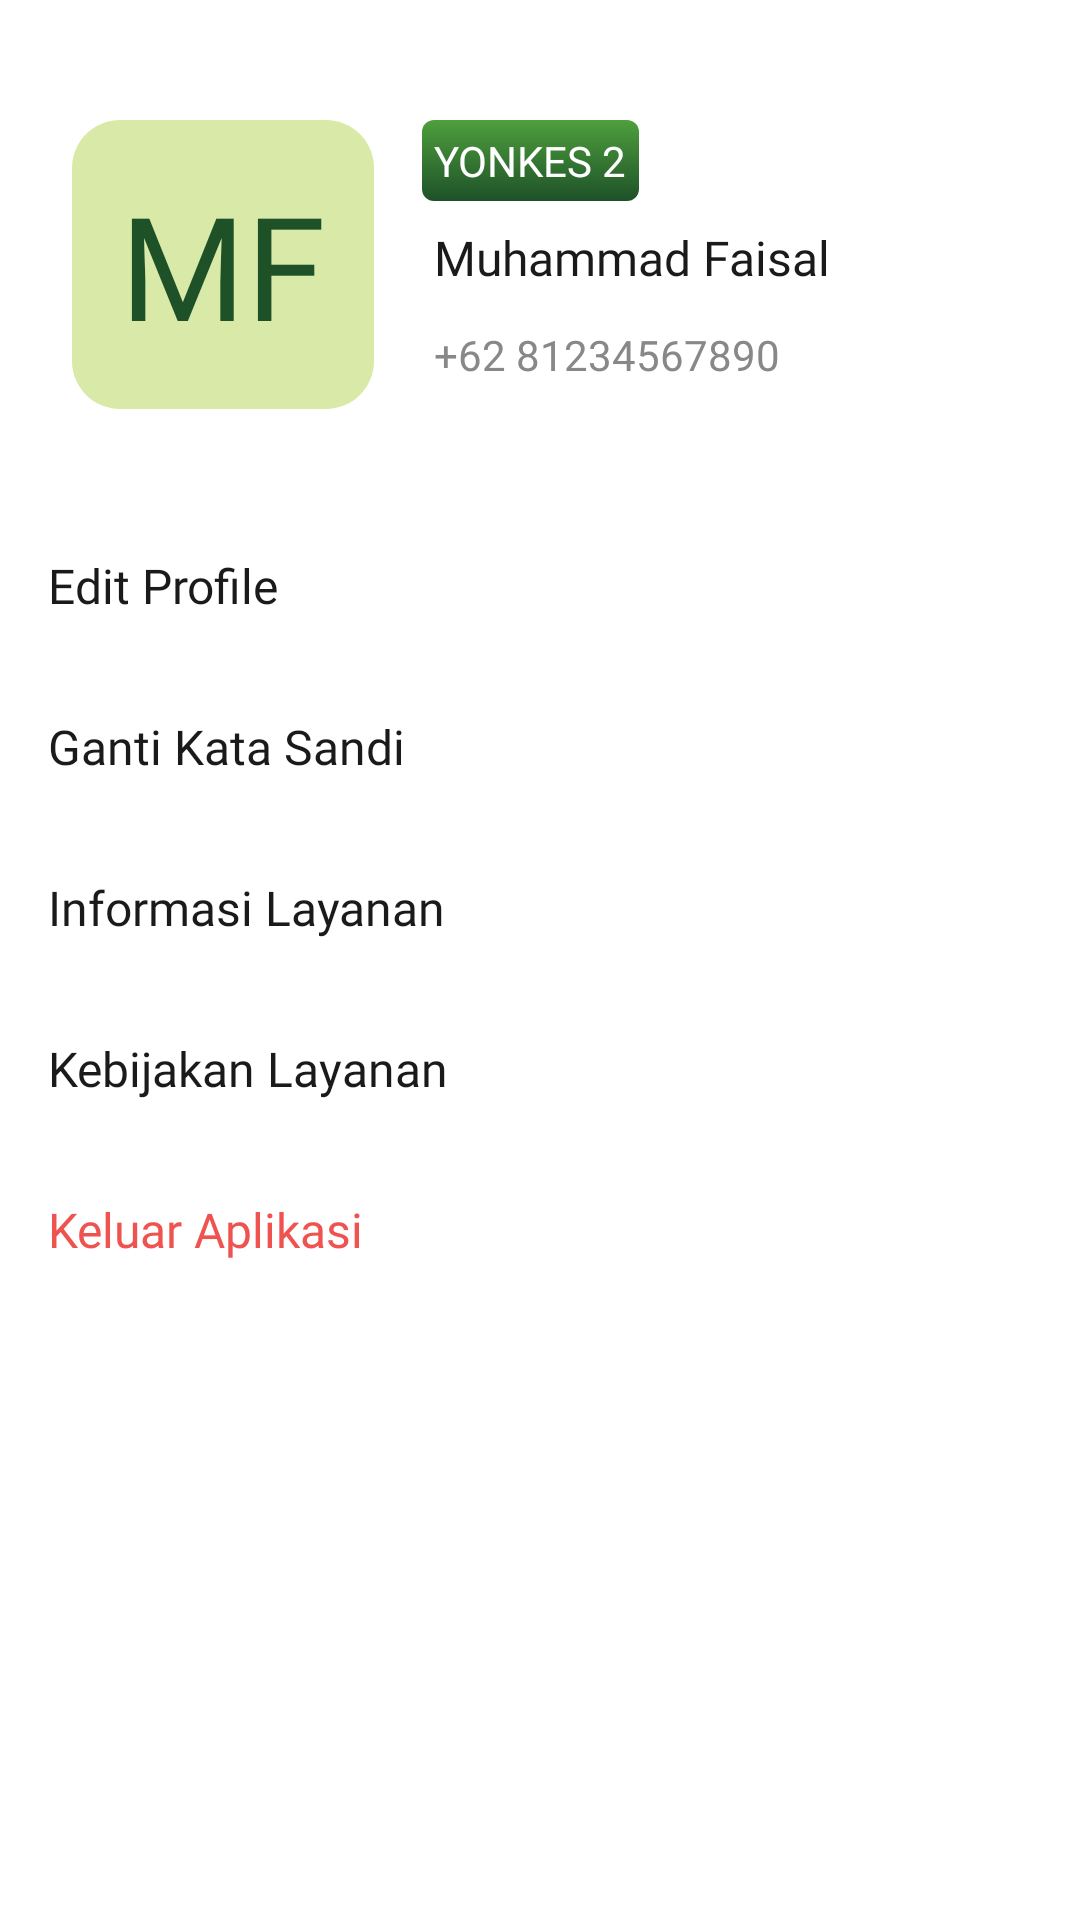

Android layout source for this screen:
<!-- AndroidManifest.xml: application theme Theme.VicadhaReadinessSystem -->
<!-- res/layout/activity_profile.xml -->
<?xml version="1.0" encoding="utf-8"?>
<LinearLayout xmlns:android="http://schemas.android.com/apk/res/android"
    xmlns:app="http://schemas.android.com/apk/res-auto"
    xmlns:tools="http://schemas.android.com/tools"
    android:layout_width="match_parent"
    android:layout_height="match_parent"
    android:orientation="vertical"
    android:background="@color/browser_actions_bg_grey"
    tools:context=".activity.ProfileActivity">

    
    <LinearLayout
        android:background="@color/white"
        android:layout_width="match_parent"
        android:layout_height="wrap_content"
        android:padding="24dp"
        android:orientation="vertical">
        
        <ImageView
            android:layout_width="wrap_content"
            android:layout_height="wrap_content"
            android:src="@drawable/ic_back"
            android:id="@+id/imageLeft"/>

        <LinearLayout
            android:layout_width="wrap_content"
            android:layout_height="wrap_content"
            android:orientation="horizontal"
            android:layout_marginTop="16dp">

            <TextView
                android:id="@+id/textInitial"
                android:layout_width="wrap_content"
                android:layout_height="wrap_content"
                android:padding="16dp"
                android:text="MF"
                android:background="@drawable/all_rounded"
                android:textSize="48sp"
                android:textColor="@color/greenPrimary"
                android:fontFamily="@font/montserrat"/>

            <LinearLayout
                android:layout_marginStart="16dp"
                android:layout_width="wrap_content"
                android:layout_height="wrap_content"
                android:orientation="vertical">

                <TextView
                    android:id="@+id/textGroupName"
                    android:layout_width="wrap_content"
                    android:layout_height="wrap_content"
                    android:padding="4dp"
                    android:text="YONKES 2"
                    android:background="@drawable/all_rounded_4"
                    android:textSize="14sp"
                    android:textColor="@color/white"
                    android:fontFamily="@font/montserrat"/>

                <TextView
                    android:id="@+id/textName"
                    android:layout_marginTop="4dp"
                    android:layout_width="wrap_content"
                    android:layout_height="wrap_content"
                    android:padding="4dp"
                    android:text="Muhammad Faisal"
                    android:textSize="16sp"
                    android:textColor="@color/black"
                    android:fontFamily="@font/montserrat"/>

                <TextView
                    android:id="@+id/textPhone"
                    android:layout_marginTop="4dp"
                    android:layout_width="wrap_content"
                    android:layout_height="wrap_content"
                    android:padding="4dp"
                    android:text="+62 81234567890"
                    android:textSize="14sp"
                    android:textColor="@color/grayText"
                    android:fontFamily="@font/montserrat"/>

            </LinearLayout>

        </LinearLayout>

    </LinearLayout>

    <LinearLayout
        android:background="@color/white"
        android:layout_width="match_parent"
        android:layout_height="match_parent"
        android:layout_marginTop="8dp"
        android:orientation="vertical">

        <TextView
            android:foreground="?attr/selectableItemBackground"
            android:id="@+id/textEditProfile"
            android:layout_width="match_parent"
            android:layout_height="wrap_content"
            android:padding="16dp"
            android:text="@string/edit_profile"
            android:textSize="16sp"
            android:fontFamily="@font/montserrat"
            android:textColor="@color/black"/>

        <TextView
            android:id="@+id/textChangePassword"
            android:layout_width="match_parent"
            android:layout_height="wrap_content"
            android:padding="16dp"
            android:text="Ganti Kata Sandi"
            android:textSize="16sp"
            android:fontFamily="@font/montserrat"
            android:textColor="@color/black"/>

        <TextView
            android:layout_width="match_parent"
            android:layout_height="wrap_content"
            android:padding="16dp"
            android:text="Informasi Layanan"
            android:textSize="16sp"
            android:fontFamily="@font/montserrat"
            android:textColor="@color/black"/>

        <TextView
            android:layout_width="match_parent"
            android:layout_height="wrap_content"
            android:padding="16dp"
            android:text="Kebijakan Layanan"
            android:textSize="16sp"
            android:fontFamily="@font/montserrat"
            android:textColor="@color/black"/>

        <TextView
            android:id="@+id/textLogout"
            android:layout_width="match_parent"
            android:layout_height="wrap_content"
            android:padding="16dp"
            android:text="Keluar Aplikasi"
            android:textSize="16sp"
            android:fontFamily="@font/montserrat"
            android:textColor="#EF5350"/>

    </LinearLayout>
    
</LinearLayout>
<!-- resources referenced by this layout -->
<resources>
  <color name="black">#191A19</color>
  <color name="grayText">#888888</color>
  <color name="greenPrimary">#1E5128</color>
  <color name="white">#FFFFFFFF</color>
  <!-- drawable all_rounded (drawable) -->
  <?xml version="1.0" encoding="utf-8"?>
  <shape xmlns:android="http://schemas.android.com/apk/res/android"
      android:shape="rectangle">
  
      <solid
          android:color="@color/greenAccent"/>
  
      <corners
          android:radius="16dp"/>
  
  </shape>
  <!-- drawable all_rounded_4 (drawable) -->
  <?xml version="1.0" encoding="utf-8"?>
  <shape xmlns:android="http://schemas.android.com/apk/res/android"
      android:shape="rectangle">
  
      <gradient
          android:startColor="@color/greenSecondary"
          android:endColor="@color/greenPrimary"
          android:angle="-45"/>
  
      <corners
          android:radius="4dp"/>
  
  </shape>
  <string name="edit_profile">Edit Profile</string>
  <style name="Theme.VicadhaReadinessSystem" parent="Theme.MaterialComponents.DayNight.NoActionBar">
          
          <item name="colorPrimary">@color/greenPrimary</item>
          <item name="colorPrimaryVariant">@color/greenPrimary</item>
          <item name="colorOnPrimary">@color/white</item>
          
          <item name="colorSecondary">@color/teal_200</item>
          <item name="colorSecondaryVariant">@color/teal_700</item>
          <item name="colorOnSecondary">@color/black</item>
          
          <item name="android:statusBarColor" tools:targetApi="l">?attr/colorPrimaryVariant</item>
          
          <item name="bottomSheetDialogTheme">@style/AppBottomSheetDialogTheme</item>
      </style>
  <color name="greenAccent">#D8E9A8</color>
  <color name="greenSecondary">#4E9F3D</color>
  <color name="teal_200">#FF03DAC5</color>
  <color name="teal_700">#FF018786</color>
  <style name="AppBottomSheetDialogTheme" parent="Theme.Design.Light.BottomSheetDialog">
          <item name="bottomSheetStyle">@style/AppModalStyle</item>
      </style>
  <style name="AppModalStyle" parent="Widget.Design.BottomSheet.Modal">
          <item name="android:background">@drawable/top_rounded</item>
      </style>
</resources>
